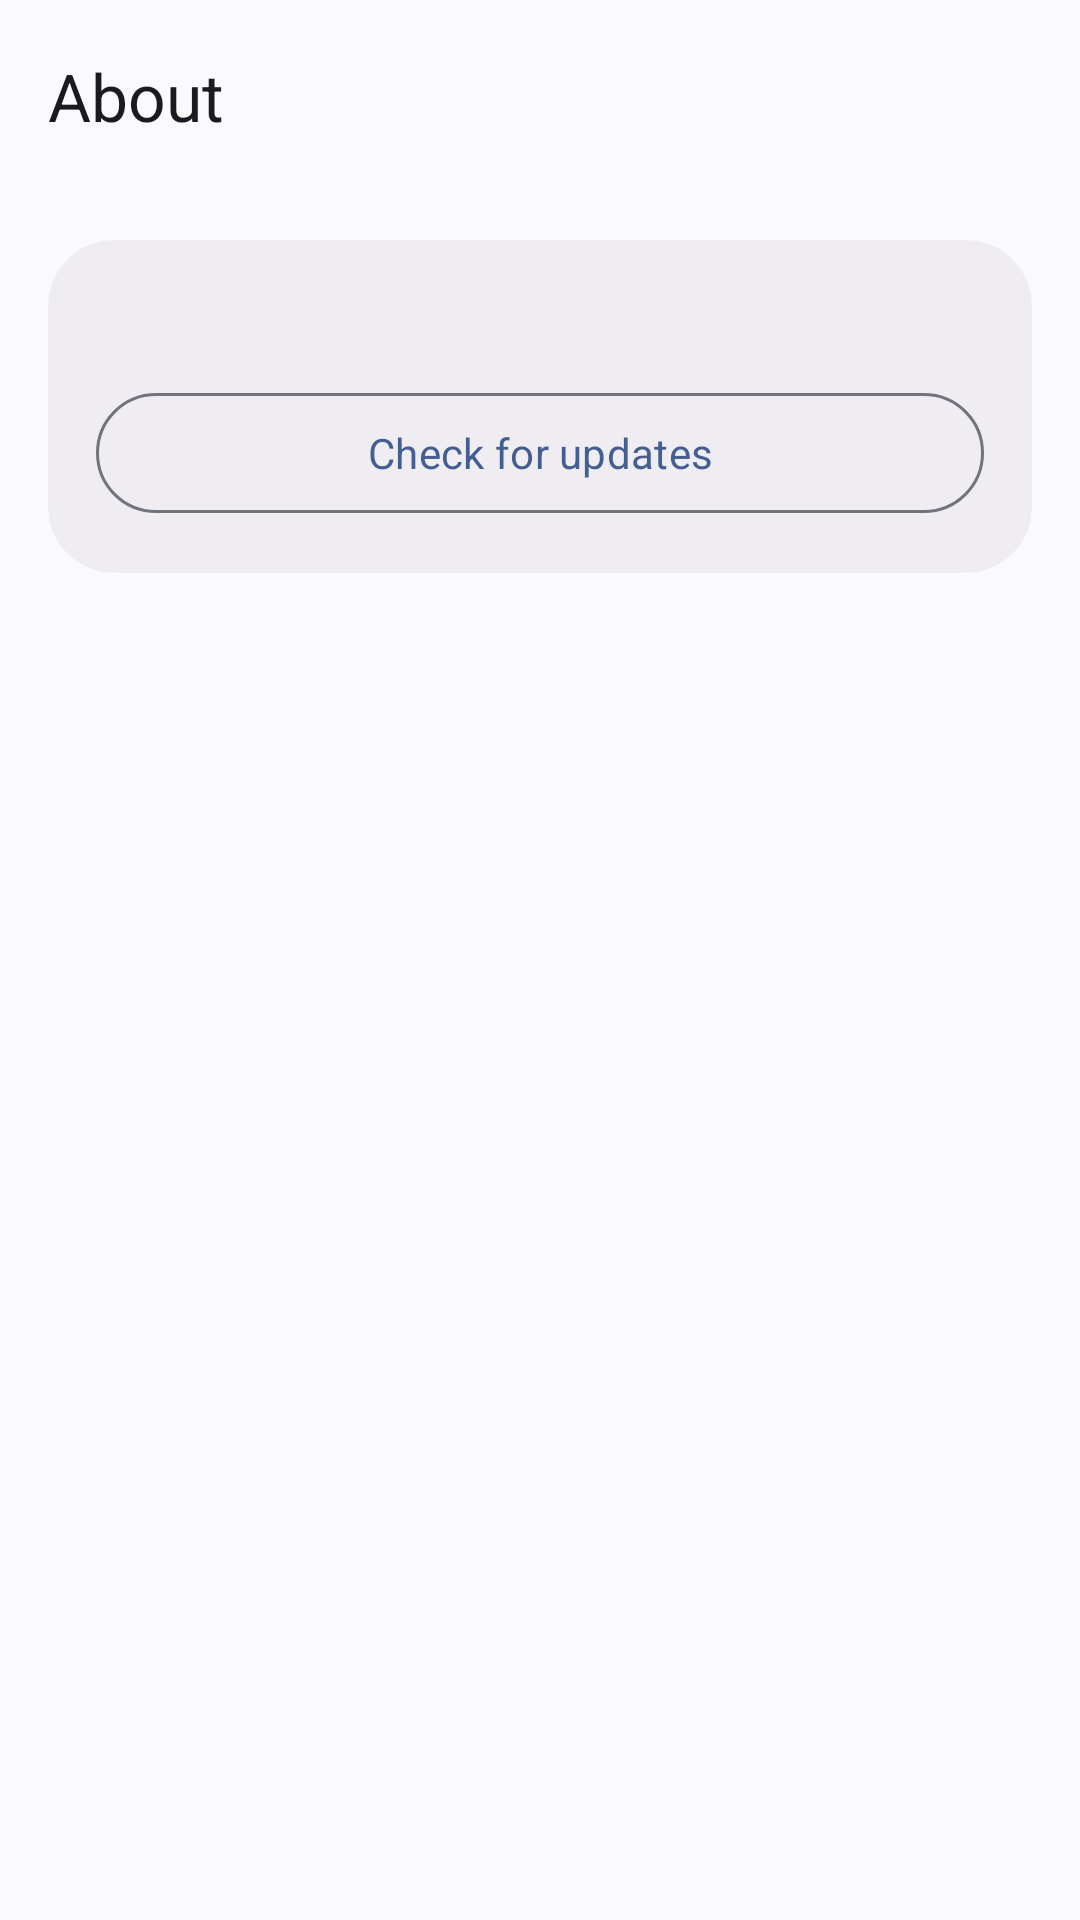

Android layout source for this screen:
<!-- AndroidManifest.xml: application theme Theme.Controller -->
<!-- res/layout/activity_about_settings.xml -->
<?xml version="1.0" encoding="utf-8"?>
<LinearLayout xmlns:android="http://schemas.android.com/apk/res/android"
    xmlns:app="http://schemas.android.com/apk/res-auto"
    android:layout_width="match_parent"
    android:layout_height="match_parent"
    android:background="?attr/colorSurface"
    android:fitsSystemWindows="true"
    android:orientation="vertical">

    <com.google.android.material.appbar.MaterialToolbar
        android:id="@+id/toolbar"
        android:layout_width="match_parent"
        android:layout_height="?attr/actionBarSize"
        android:background="?attr/colorSurface"
        app:navigationIcon="@drawable/ic_back"
        app:title="@string/settings_about"
        app:titleTextAppearance="@style/TextAppearance.Material3.TitleLarge" />

    <ScrollView
        android:layout_width="match_parent"
        android:layout_height="0dp"
        android:layout_weight="1"
        android:fillViewport="true"
        android:scrollbars="none">

        <LinearLayout
            android:layout_width="match_parent"
            android:layout_height="wrap_content"
            android:orientation="vertical"
            android:padding="16dp">

            <com.google.android.material.card.MaterialCardView
                android:layout_width="match_parent"
                android:layout_height="wrap_content"
                app:cardBackgroundColor="?attr/colorSurfaceContainer"
                app:cardCornerRadius="22dp"
                app:cardElevation="0dp"
                app:strokeWidth="0dp">

                <LinearLayout
                    android:layout_width="match_parent"
                    android:layout_height="wrap_content"
                    android:orientation="vertical"
                    android:padding="16dp">

                    <TextView
                        android:id="@+id/aboutVersion"
                        android:layout_width="match_parent"
                        android:layout_height="wrap_content"
                        android:textAppearance="@style/TextAppearance.Material3.BodyMedium"
                        android:textColor="?attr/colorOnSurface" />

                    <com.google.android.material.button.MaterialButton
                        android:id="@+id/btnCheckUpdate"
                        style="@style/Widget.Material3.Button.OutlinedButton"
                        android:layout_width="match_parent"
                        android:layout_height="wrap_content"
                        android:layout_marginTop="12dp"
                        android:text="@string/check_update" />

                </LinearLayout>

            </com.google.android.material.card.MaterialCardView>

        </LinearLayout>

    </ScrollView>

</LinearLayout>
<!-- resources referenced by this layout -->
<resources>
  <string name="check_update">Check for updates</string>
  <string name="settings_about">About</string>
  <style name="Theme.Controller" parent="Theme.Material3.DynamicColors.DayNight.NoActionBar">
          <item name="fontFamily">@font/google_sans_flex</item>
          <item name="android:statusBarColor">?attr/colorSurface</item>
          <item name="android:navigationBarColor">?attr/colorSurface</item>
      </style>
</resources>
